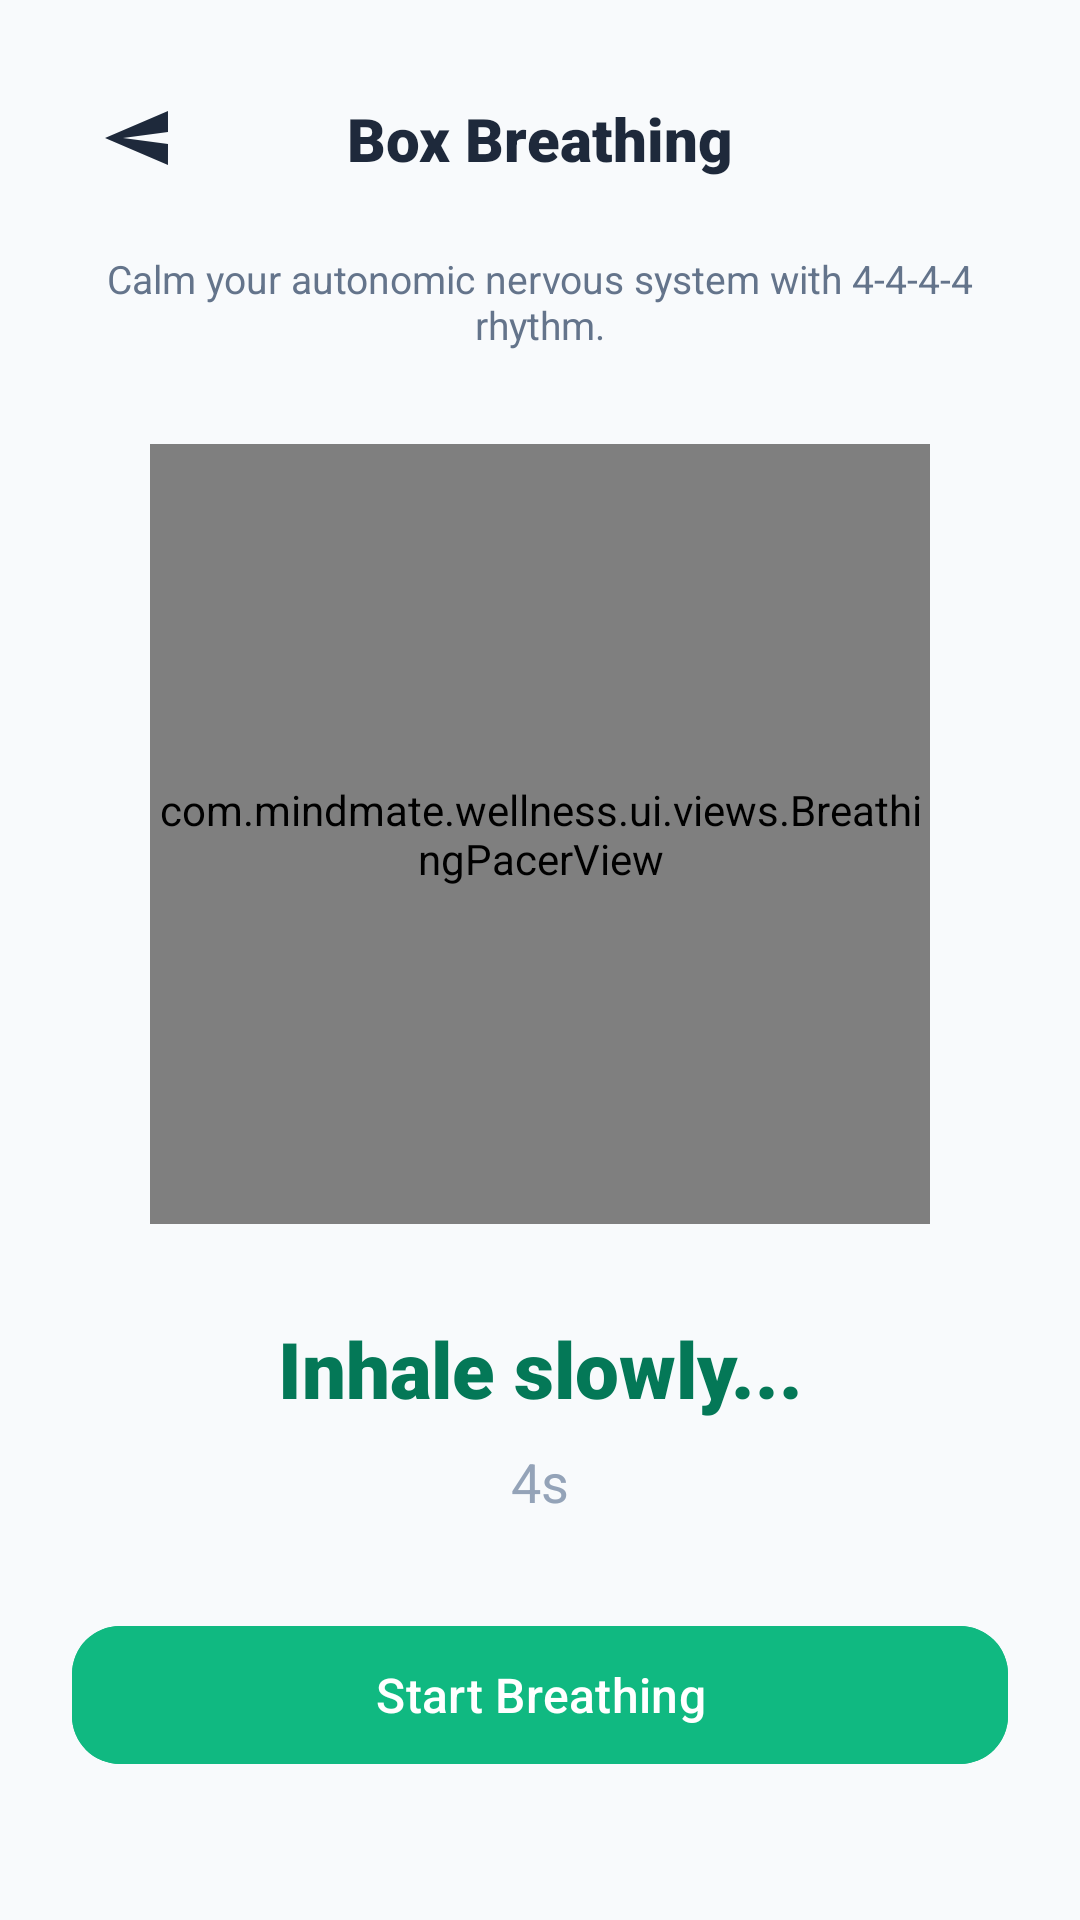

Layout XML and referenced resources for this Android screen:
<!-- AndroidManifest.xml: application theme Theme.Mindmate -->
<!-- res/layout/activity_breathing.xml -->
<?xml version="1.0" encoding="utf-8"?>
<androidx.constraintlayout.widget.ConstraintLayout xmlns:android="http://schemas.android.com/apk/res/android"
    xmlns:app="http://schemas.android.com/apk/res-auto"
    android:layout_width="match_parent"
    android:layout_height="match_parent"
    android:background="@color/bg_screen"
    android:padding="24dp">

    
    <ImageButton
        android:id="@+id/btnBackBreathing"
        android:layout_width="44dp"
        android:layout_height="44dp"
        android:background="?attr/selectableItemBackgroundBorderless"
        android:contentDescription="Back"
        android:src="@drawable/ic_send"
        android:rotation="180"
        app:layout_constraintStart_toStartOf="parent"
        app:layout_constraintTop_toTopOf="parent"
        app:tint="@color/text_primary" />

    <TextView
        android:id="@+id/tvBreathingHeader"
        android:layout_width="wrap_content"
        android:layout_height="wrap_content"
        android:fontFamily="sans-serif-black"
        android:text="@string/breathing_title"
        android:textColor="@color/text_primary"
        android:textSize="20sp"
        app:layout_constraintBottom_toBottomOf="@id/btnBackBreathing"
        app:layout_constraintEnd_toEndOf="parent"
        app:layout_constraintStart_toStartOf="parent"
        app:layout_constraintTop_toTopOf="@id/btnBackBreathing" />

    <TextView
        android:id="@+id/tvBreathingDesc"
        android:layout_width="match_parent"
        android:layout_height="wrap_content"
        android:layout_marginTop="16dp"
        android:fontFamily="sans-serif"
        android:gravity="center"
        android:text="@string/breathing_desc"
        android:textColor="@color/text_secondary"
        android:textSize="13sp"
        app:layout_constraintTop_toBottomOf="@id/btnBackBreathing" />

    
    <com.mindmate.wellness.ui.views.BreathingPacerView
        android:id="@+id/breathingPacerView"
        android:layout_width="260dp"
        android:layout_height="260dp"
        app:layout_constraintBottom_toTopOf="@id/tvBreathingPhase"
        app:layout_constraintEnd_toEndOf="parent"
        app:layout_constraintStart_toStartOf="parent"
        app:layout_constraintTop_toBottomOf="@id/tvBreathingDesc" />

    
    <TextView
        android:id="@+id/tvBreathingPhase"
        android:layout_width="wrap_content"
        android:layout_height="wrap_content"
        android:layout_marginBottom="8dp"
        android:fontFamily="sans-serif-black"
        android:text="@string/breathing_inhale"
        android:textColor="@color/brand_emerald_dark"
        android:textSize="26sp"
        app:layout_constraintBottom_toTopOf="@id/tvBreathingSeconds"
        app:layout_constraintEnd_toEndOf="parent"
        app:layout_constraintStart_toStartOf="parent" />

    <TextView
        android:id="@+id/tvBreathingSeconds"
        android:layout_width="wrap_content"
        android:layout_height="wrap_content"
        android:layout_marginBottom="32dp"
        android:fontFamily="sans-serif-bold"
        android:text="4s"
        android:textColor="@color/text_muted"
        android:textSize="18sp"
        app:layout_constraintBottom_toTopOf="@id/btnToggleBreathing"
        app:layout_constraintEnd_toEndOf="parent"
        app:layout_constraintStart_toStartOf="parent" />

    <com.google.android.material.button.MaterialButton
        android:id="@+id/btnToggleBreathing"
        style="@style/Widget.Material3.Button"
        android:layout_width="match_parent"
        android:layout_height="54dp"
        android:layout_marginBottom="24dp"
        android:backgroundTint="@color/brand_emerald"
        android:text="@string/breathing_btn_start"
        android:textColor="@color/white"
        android:textSize="16sp"
        app:cornerRadius="16dp"
        app:layout_constraintBottom_toBottomOf="parent" />

</androidx.constraintlayout.widget.ConstraintLayout>
<!-- resources referenced by this layout -->
<resources>
  <color name="bg_screen">#F8FAFC</color>
  <color name="brand_emerald">#10B981</color>
  <color name="brand_emerald_dark">#047857</color>
  <color name="text_muted">#94A3B8</color>
  <color name="text_primary">#1E293B</color>
  <color name="text_secondary">#64748B</color>
  <color name="white">#FFFFFF</color>
  <!-- drawable ic_send (drawable) -->
  <vector xmlns:android="http://schemas.android.com/apk/res/android"
      android:width="24dp"
      android:height="24dp"
      android:viewportWidth="24"
      android:viewportHeight="24">
      <path
          android:fillColor="@color/brand_emerald"
          android:pathData="M2.01,21L23,12 2.01,3 2,10l15,2 -15,2z"/>
  </vector>
  <string name="breathing_btn_start">Start Breathing</string>
  <string name="breathing_desc">Calm your autonomic nervous system with 4-4-4-4 rhythm.</string>
  <string name="breathing_inhale">Inhale slowly...</string>
  <string name="breathing_title">Box Breathing</string>
  <style name="Theme.Mindmate" parent="Theme.Material3.Light.NoActionBar">
          <item name="colorPrimary">@color/mindease_purple</item>
          <item name="colorPrimaryVariant">@color/mindease_purple_dark</item>
          <item name="colorOnPrimary">@color/white</item>
          <item name="colorSecondary">@color/sos_orange</item>
          <item name="colorOnSecondary">@color/white</item>
  
          <item name="android:statusBarColor">@color/mindease_bg</item>
          <item name="android:navigationBarColor">@color/white</item>
          <item name="android:windowBackground">@color/mindease_bg</item>
          <item name="android:windowLightStatusBar">true</item>
          <item name="android:windowLightNavigationBar">true</item>
  
          <item name="bottomSheetDialogTheme">@style/CustomBottomSheetDialogTheme</item>
      </style>
  <color name="mindease_purple">#5B4FE0</color>
  <color name="mindease_purple_dark">#473CBD</color>
  <color name="sos_orange">#FF6B4A</color>
  <color name="mindease_bg">#F8F9FE</color>
  <style name="CustomBottomSheetDialogTheme" parent="Theme.Material3.Light.BottomSheetDialog">
          <item name="bottomSheetStyle">@style/CustomBottomSheetStyle</item>
      </style>
  <style name="CustomBottomSheetStyle" parent="Widget.Material3.BottomSheet">
          <item name="android:background">@drawable/bg_bottom_sheet</item>
      </style>
</resources>
